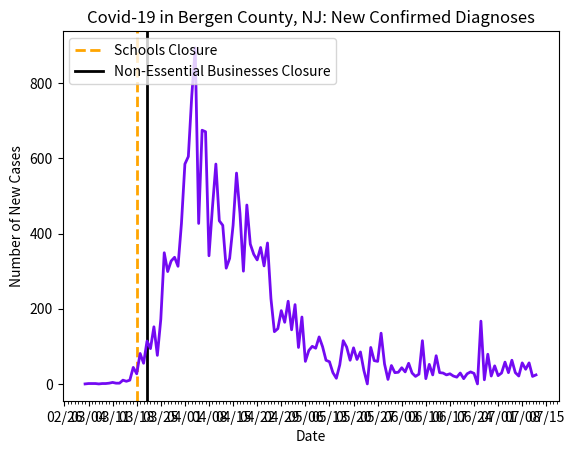

This chart was generated by the following Python code:
import datetime as dt
import matplotlib.pyplot as plt
import matplotlib.dates as mdates
import matplotlib.ticker as ticker
from matplotlib.dates import MO, TU, WE, TH, FR, SA, SU

dates = ['3/3/2020', '3/4/2020', '3/5/2020', '3/6/2020', '3/7/2020', '3/8/2020', '3/9/2020', '3/10/2020', '3/11/2020', '3/12/2020', '3/13/2020', '3/14/2020', '3/15/2020', '3/16/2020', '3/17/2020', '3/18/2020', '3/19/2020', '3/20/2020', '3/21/2020', '3/22/2020', '3/23/2020', '3/24/2020', '3/25/2020', '3/26/2020', '3/27/2020', '3/28/2020', '3/29/2020', '3/30/2020', '3/31/2020', '4/1/2020', '4/2/2020', '4/3/2020', '4/4/2020', '4/5/2020', '4/6/2020', '4/7/2020', '4/8/2020', '4/9/2020', '4/10/2020', '4/11/2020', '4/12/2020', '4/13/2020', '4/14/2020', '4/15/2020', '4/16/2020', '4/17/2020', '4/18/2020', '4/19/2020', '4/20/2020', '4/21/2020', '4/22/2020', '4/23/2020', '4/24/2020', '4/25/2020', '4/26/2020', '4/27/2020', '4/28/2020', '4/29/2020', '4/30/2020', '5/1/2020', '5/2/2020', '5/3/2020', '5/4/2020', '5/5/2020', '5/6/2020', '5/7/2020', '5/8/2020', '5/9/2020', '5/10/2020', '5/11/2020', '5/12/2020', '5/13/2020', '5/14/2020', '5/15/2020', '5/16/2020', '5/17/2020', '5/18/2020', '5/19/2020', '5/20/2020', '5/21/2020', '5/22/2020', '5/23/2020', '5/24/2020', '5/25/2020', '5/26/2020', '5/27/2020', '5/28/2020', '5/29/2020', '5/30/2020', '5/31/2020', '6/1/2020', '6/2/2020', '6/3/2020', '6/4/2020', '6/5/2020', '6/6/2020', '6/7/2020', '6/8/2020', '6/9/2020', '6/10/2020', '6/11/2020', '6/12/2020', '6/13/2020', '6/14/2020', '6/15/2020', '6/16/2020', '6/17/2020', '6/18/2020', '6/19/2020', '6/20/2020', '6/21/2020', '6/22/2020', '6/23/2020', '6/24/2020', '6/25/2020', '6/26/2020', '6/27/2020', '6/28/2020', '6/29/2020', '6/30/2020', '7/01/2020', '7/02/2020', '7/03/2020', '7/04/2020', '7/05/2020', '7/06/2020', '7/07/2020', '7/08/2020', '7/09/2020', '7/10/2020', '7/11/2020', '7/12/2020']

# format dates
x_values = [dt.datetime.strptime(d, "%m/%d/%Y").date() for d in dates]
ax = plt.gca()
formatter = mdates.DateFormatter("%m/%d")
ax.xaxis.set_major_formatter(formatter)

# create x-axis
ax.xaxis.set_major_locator(mdates.WeekdayLocator(byweekday=(MO, TU, WE, TH, FR, SA, SU), interval=7))
# minor tick = daily
ax.xaxis.set_minor_locator(mdates.WeekdayLocator(byweekday=(MO, TU, WE, TH, FR, SA, SU)))

# format y-axis
ax.get_yaxis().set_major_formatter(ticker.FuncFormatter(lambda x, pos: format(int(x), ',')))

# schools closed
plt.axvline(dt.datetime(2020, 3, 18), linestyle='--', color='orange', linewidth=2, label='schools')
# stay-at-home
plt.axvline(dt.datetime(2020, 3, 21), color='black', linewidth=2, label='stay at home')

# new cases by day
new_cases = [0, 1, 1, 1, 0, 1, 1, 2, 4, 2, 2, 10, 7, 10, 44, 27, 81, 55, 114, 94, 152, 76, 172, 349, 299, 327, 337, 313, 427, 585, 605, 767, 894, 427, 675, 671, 341, 469, 585, 434, 422, 308, 334, 422, 561, 454, 300, 476, 372, 345, 330, 363, 314, 375, 227, 139, 147, 195, 164, 220, 144, 211, 97, 178, 60, 89, 100, 95, 125, 99, 63, 59, 30, 15, 51, 115, 98, 63, 96, 65, 85, 36, 0, 97, 62, 60, 135, 53, 12, 49, 30, 31, 43, 32, 55, 29, 20, 26, 115, 14, 52, 24, 75, 30, 29, 24, 27, 21, 18, 29, 14, 27, 32, 28, 0, 167, 11, 79, 21, 48, 22, 29, 58, 30, 63, 30, 21, 56, 39, 56, 20, 24]

# text labels
plt.title('Covid-19 in Bergen County, NJ: New Confirmed Diagnoses')
plt.xlabel('Date')
plt.ylabel('Number of New Cases')
plt.legend(['Schools Closure', 'Non-Essential Businesses Closure', 'Statewide Stay-at-Home Order'], loc='upper left')

# create the graph
plt.plot(x_values, new_cases, color='#730af2', linewidth=2)

plt.show()